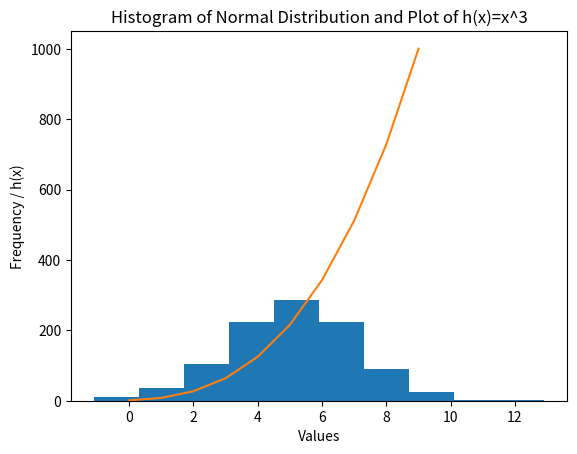

Here is the Python script that generated this plot:
# Author Gabriela Domiciano Avellar
# Weekly Task 08

# Write a program called plottask.py that displays:
# a histogram of a normal distribution of a 1000 values with a mean of 5 and standard deviation of 2
# and a plot of the function  h(x)=x3 in the range 0 to 10.


import numpy as np
import matplotlib.pyplot as plt

np.random.seed(1)
number = np.random.normal(loc=5, scale=2, size=1000)

labelx = np.array([1, 2, 3, 4, 5, 6, 7, 8, 9, 10])
labely = labelx ** 3


plt.xlabel('Values')
plt.ylabel('Frequency / h(x)')
plt.title('Histogram of Normal Distribution and Plot of h(x)=x^3')

plt.hist(number)
plt.plot(labely)
plt.show()


